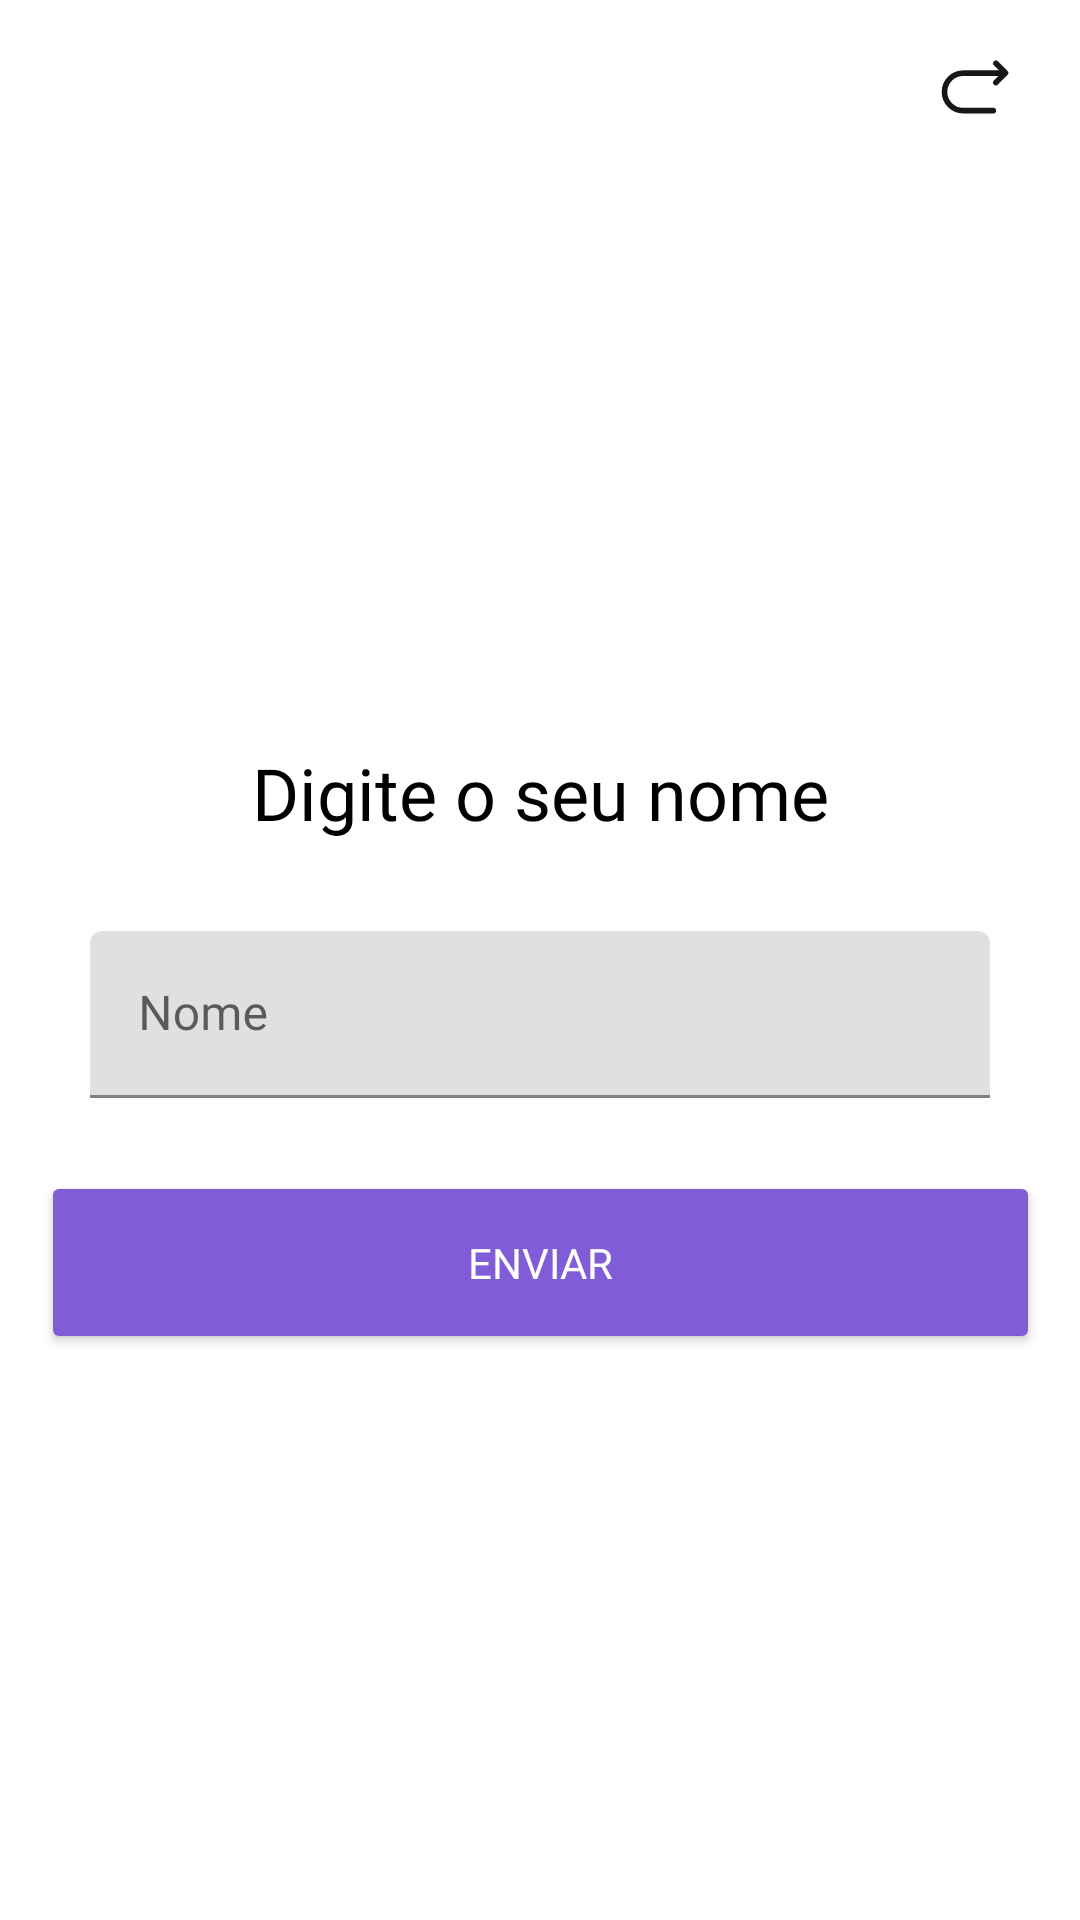

Reconstruct the res/layout file that produces this screen, plus the resources it refers to.
<!-- AndroidManifest.xml: application theme Theme.FragmentAndroid -->
<!-- res/layout/activity_tela_formulario.xml -->
<?xml version="1.0" encoding="utf-8"?>
<androidx.constraintlayout.widget.ConstraintLayout xmlns:android="http://schemas.android.com/apk/res/android"
    xmlns:app="http://schemas.android.com/apk/res-auto"
    xmlns:tools="http://schemas.android.com/tools"
    android:layout_width="match_parent"
    android:layout_height="match_parent"
    android:background="#FFFFFF"
    tools:context=".Telas.TelasSecundarias.TelaFormulario">

    <include
        android:id="@+id/include5"
        layout="@layout/toolbar_secundaria"
        android:layout_width="0dp"
        android:layout_height="wrap_content"
        android:layout_marginTop="10dp"
        app:layout_constraintEnd_toEndOf="parent"
        app:layout_constraintStart_toStartOf="parent"
        app:layout_constraintTop_toTopOf="parent" />

    <Button
        android:id="@+id/btEnviarNomeForms"
        android:layout_width="333dp"
        android:layout_height="61dp"
        android:layout_marginTop="20dp"
        android:backgroundTint="#805CD8"
        android:fontFamily="@font/spartan_bold"
        android:text="Enviar"
        android:textColor="#FFFFFF"
        android:textColorHighlight="#000000"
        app:layout_constraintEnd_toEndOf="parent"
        app:layout_constraintStart_toStartOf="parent"
        app:layout_constraintTop_toBottomOf="@+id/nomeFormulario" />

    <TextView
        android:id="@+id/textView3"
        android:layout_width="wrap_content"
        android:layout_height="wrap_content"
        android:layout_marginTop="200dp"
        android:fontFamily="@font/spartan_bold"
        android:text="Digite o seu nome"
        android:textColor="#000000"
        android:textSize="24sp"
        app:layout_constraintEnd_toEndOf="parent"
        app:layout_constraintStart_toStartOf="parent"
        app:layout_constraintTop_toBottomOf="@+id/include5" />

    <com.google.android.material.textfield.TextInputLayout
        android:id="@+id/nomeFormulario"
        android:layout_width="match_parent"
        android:layout_height="60dp"
        android:layout_marginStart="30dp"
        android:layout_marginTop="30dp"
        android:layout_marginEnd="30dp"
        android:hint="Nome"
        app:layout_constraintEnd_toEndOf="parent"
        app:layout_constraintStart_toStartOf="parent"
        app:layout_constraintTop_toBottomOf="@+id/textView3">

        <com.google.android.material.textfield.TextInputEditText
            android:id="@+id/nomePessoa"
            android:layout_width="match_parent"
            android:layout_height="wrap_content"
            android:fontFamily="@font/spartan"
            android:maxLength="30" />
    </com.google.android.material.textfield.TextInputLayout>

    <WebView
        android:id="@+id/webView"
        android:layout_width="0dp"
        android:layout_height="0dp"
        android:layout_marginTop="10dp"
        android:visibility="gone"
        app:layout_constraintBottom_toBottomOf="parent"
        app:layout_constraintEnd_toEndOf="parent"
        app:layout_constraintStart_toStartOf="parent"
        app:layout_constraintTop_toBottomOf="@+id/include5" />

    <ProgressBar
        android:id="@+id/loading"
        style="?android:attr/progressBarStyle"
        android:layout_width="128dp"
        android:layout_height="110dp"
        android:indeterminateTint="#9C27B0"
        android:maxWidth="76dip"
        android:maxHeight="76dip"
        android:minWidth="76dip"
        android:minHeight="76dip"
        android:visibility="gone"
        app:layout_constraintBottom_toBottomOf="parent"
        app:layout_constraintEnd_toEndOf="parent"
        app:layout_constraintStart_toStartOf="parent"
        app:layout_constraintTop_toTopOf="parent" />

</androidx.constraintlayout.widget.ConstraintLayout>
<!-- res/layout/toolbar_secundaria.xml (included above) -->
<?xml version="1.0" encoding="utf-8"?>
<androidx.constraintlayout.widget.ConstraintLayout xmlns:android="http://schemas.android.com/apk/res/android"
    xmlns:app="http://schemas.android.com/apk/res-auto"
    xmlns:tools="http://schemas.android.com/tools"
    android:layout_width="match_parent"
    android:layout_height="50dp">

    <TextView
        android:id="@+id/tituloToolbarSecund"
        android:layout_width="242dp"
        android:layout_height="38dp"
        android:layout_marginStart="20dp"
        android:fontFamily="@font/spartan_bold"
        android:textSize="24sp"
        app:layout_constraintBottom_toBottomOf="parent"
        app:layout_constraintStart_toEndOf="@+id/iconToolbarSecund"
        app:layout_constraintTop_toTopOf="parent" />

    <ImageView
        android:id="@+id/iconToolbarSecund"
        android:layout_width="36dp"
        android:layout_height="36dp"
        android:layout_marginStart="20dp"
        app:layout_constraintBottom_toBottomOf="parent"
        app:layout_constraintStart_toStartOf="parent"
        app:layout_constraintTop_toTopOf="parent" />

    <ImageView
        android:id="@+id/setaVoltarToolbar"
        android:layout_width="wrap_content"
        android:layout_height="wrap_content"
        android:layout_marginEnd="20dp"
        app:layout_constraintBottom_toBottomOf="parent"
        app:layout_constraintEnd_toEndOf="parent"
        app:layout_constraintTop_toTopOf="parent"
        app:srcCompat="@drawable/iconsetavoltartollbarsecund" />
</androidx.constraintlayout.widget.ConstraintLayout>
<!-- resources referenced by this layout -->
<resources>
  <!-- drawable iconsetavoltartollbarsecund (drawable) -->
  <vector xmlns:android="http://schemas.android.com/apk/res/android"
      android:width="30dp"
      android:height="30dp"
      android:viewportWidth="30"
      android:viewportHeight="30">
    <path
        android:pathData="M21.088,22.888H11.088C7.638,22.888 4.838,20.087 4.838,16.638C4.838,13.188 7.638,10.387 11.088,10.387H24.838"
        android:strokeLineJoin="round"
        android:strokeWidth="1.875"
        android:fillColor="#00000000"
        android:strokeColor="#171717"
        android:strokeLineCap="round"/>
    <path
        android:pathData="M21.963,13.512L25.163,10.313L21.963,7.112"
        android:strokeLineJoin="round"
        android:strokeWidth="1.875"
        android:fillColor="#00000000"
        android:strokeColor="#171717"
        android:strokeLineCap="round"/>
  </vector>
  <style name="Theme.FragmentAndroid" parent="Theme.MaterialComponents.DayNight.NoActionBar">
          
          <item name="colorPrimary">#8D0EC8</item>
          <item name="colorPrimaryVariant">#000000</item>
          <item name="colorOnPrimary">@color/black</item>
          
          <item name="colorSecondary">#8D0EC8</item>
          <item name="colorSecondaryVariant">#00CB75F3</item>
          <item name="colorOnSecondary">@color/black</item>
          
          <item name="android:statusBarColor">?attr/colorPrimaryVariant</item>
          
      </style>
  <color name="black">#FF000000</color>
</resources>
